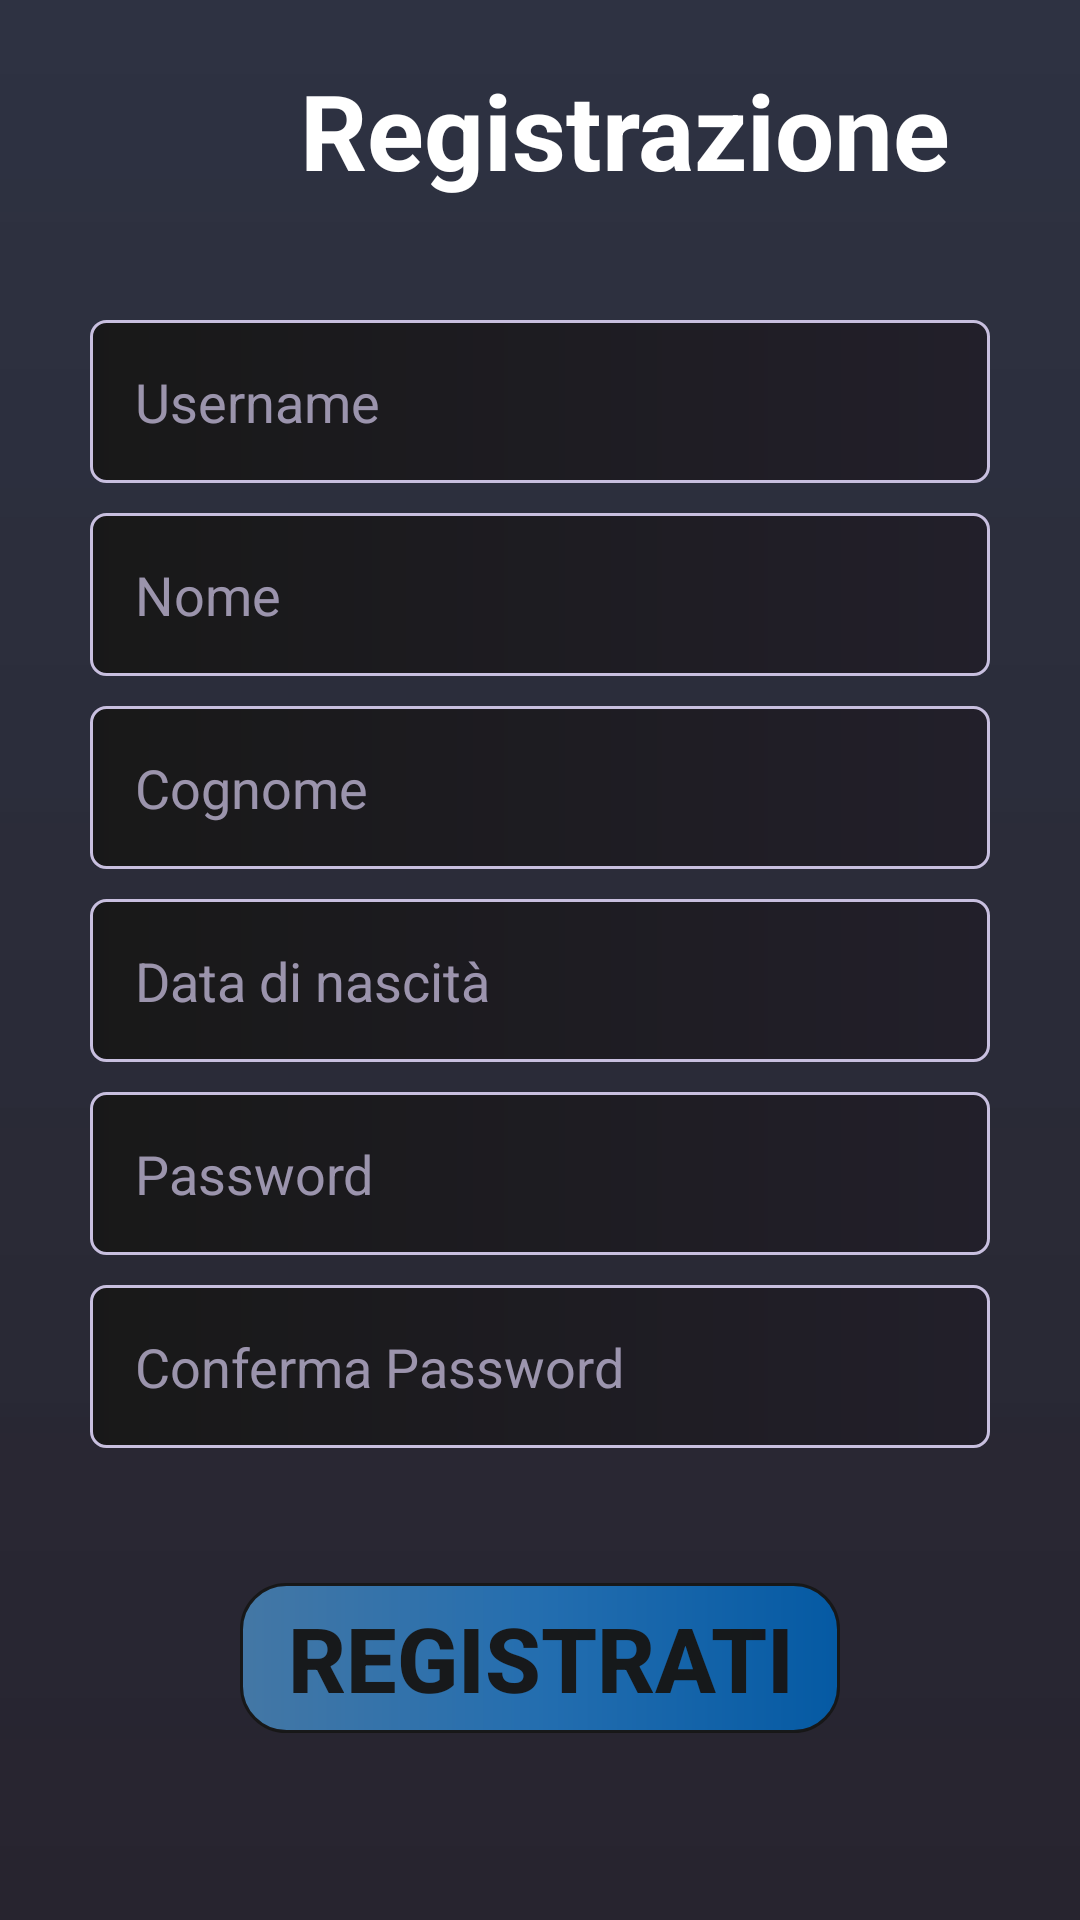

Reconstruct the res/layout file that produces this screen, plus the resources it refers to.
<!-- AndroidManifest.xml: application theme Theme.UniLibrettoBonusIUM -->
<!-- res/layout/activity_sign_up.xml -->
<?xml version="1.0" encoding="utf-8"?>
<LinearLayout xmlns:android="http://schemas.android.com/apk/res/android"
    xmlns:app="http://schemas.android.com/apk/res-auto"
    xmlns:tools="http://schemas.android.com/tools"
    android:layout_width="match_parent"
    android:layout_height="match_parent"
    android:orientation="vertical"
    android:paddingLeft="15dp"
    android:paddingRight="15dp"
    android:background="@drawable/bg_color_app">

    <LinearLayout
        android:layout_width="match_parent"
        android:layout_height="wrap_content"
        android:orientation="horizontal"
        android:layout_marginTop="15dp"
        android:paddingVertical="5dp"
        android:paddingHorizontal="5dp"
        android:background="@drawable/bg_color_app_corner"
        android:gravity="start">

        <ImageView
            android:id="@+id/back_button_to_login"
            android:layout_width="50dp"
            android:layout_height="wrap_content"
            android:src="@drawable/baseline_arrow_back_24"
            android:layout_marginHorizontal="15dp"
            android:clickable="true"
            android:focusable="true"/>

        <TextView
            android:id="@+id/titolo_add"
            android:layout_width="wrap_content"
            android:layout_height="wrap_content"
            android:text="@string/TitoloRegistrazione"
            android:layout_gravity="center"
            android:textColor="@color/white"
            android:textSize="35sp"
            android:textStyle="bold"/>
    </LinearLayout>

    <LinearLayout
        android:layout_width="match_parent"
        android:layout_height="wrap_content"
        android:orientation="vertical"
        android:layout_marginVertical="20dp"
        android:paddingVertical="15dp"
        android:paddingHorizontal="15dp"
        android:background="@drawable/bg_color_app_corner">

        <EditText
            android:id="@+id/username"
            android:layout_width="match_parent"
            android:layout_height="wrap_content"
            android:background="@drawable/bg_color_edit_text"
            android:hint="@string/username"
            android:textColorHint="@color/white3"
            android:layout_marginBottom="10dp"
            android:paddingVertical="15dp"
            android:paddingHorizontal="15dp"/>

        <EditText
            android:id="@+id/nm"
            android:layout_width="match_parent"
            android:layout_height="wrap_content"
            android:background="@drawable/bg_color_edit_text"
            android:hint="@string/nome"
            android:textColorHint="@color/white3"
            android:layout_marginBottom="10dp"
            android:paddingVertical="15dp"
            android:paddingHorizontal="15dp"/>

        <EditText
            android:id="@+id/cm"
            android:layout_width="match_parent"
            android:layout_height="wrap_content"
            android:background="@drawable/bg_color_edit_text"
            android:hint="@string/cognome"
            android:textColorHint="@color/white3"
            android:layout_marginBottom="10dp"
            android:paddingVertical="15dp"
            android:paddingHorizontal="15dp"/>


        <TextView
            android:id="@+id/data"
            android:layout_width="match_parent"
            android:layout_height="wrap_content"
            android:hint="@string/data_di_nascit"
            android:paddingVertical="15dp"
            android:paddingHorizontal="15dp"
            android:textColorHint="@color/white3"
            android:textSize="18sp"
            android:background="@drawable/bg_color_edit_text"
            android:layout_marginBottom="10dp"
            />

        <EditText
            android:id="@+id/pass"
            android:layout_width="match_parent"
            android:layout_height="wrap_content"
            android:background="@drawable/bg_color_edit_text"
            android:hint="@string/password"
            android:textColorHint="@color/white3"
            android:layout_marginBottom="10dp"
            android:paddingVertical="15dp"
            android:paddingHorizontal="15dp"/>


        <EditText
            android:id="@+id/pass1"
            android:layout_width="match_parent"
            android:layout_height="wrap_content"
            android:background="@drawable/bg_color_edit_text"
            android:hint="@string/conferma_password"
            android:textColorHint="@color/white3"
            android:layout_marginBottom="10dp"
            android:paddingVertical="15dp"
            android:paddingHorizontal="15dp"/>



    </LinearLayout>

    <android.widget.Button
        android:id="@+id/registrati"
        android:layout_width="200dp"
        android:layout_height="50dp"
        android:layout_gravity="center"
        android:textColor="@color/black"
        android:text="@string/BRegistrati"
        android:background="@drawable/bg_color_bar"
        android:textStyle="bold"
        android:textSize="30sp" />

</LinearLayout>
<!-- resources referenced by this layout -->
<resources>
  <color name="black">#F8171717</color>
  <color name="white">#FFFFFFFF</color>
  <color name="white3">#BEC8BFDF</color>
  <!-- drawable bg_color_app (drawable) -->
  <?xml version="1.0" encoding="utf-8"?>
  <shape xmlns:android="http://schemas.android.com/apk/res/android">
  
      <gradient android:type="linear" android:angle="1"
          android:startColor="@color/l_black" android:endColor="@color/l_black2"/>
  
  </shape>
  <!-- drawable bg_color_bar (drawable) -->
  <?xml version="1.0" encoding="utf-8"?>
  <shape xmlns:android="http://schemas.android.com/apk/res/android">
  
      <gradient android:type="linear" android:angle="0"
          android:startColor="@color/blue3"
          android:centerColor="@color/blue4"
          android:endColor="@color/blue5"/>
      <stroke android:color="@color/black" android:width="1dp"/>
  
      <corners android:radius="15dp"/>
  
  </shape>
  <!-- drawable bg_color_edit_text (drawable) -->
  <?xml version="1.0" encoding="utf-8"?>
  <shape xmlns:android="http://schemas.android.com/apk/res/android">
  
      <gradient android:type="linear" android:angle="0"
          android:startColor="@color/black" android:endColor="@color/l_black2"/>
      <stroke android:color="@color/white2" android:width="1dp"/>
      <corners android:radius="5dp"/>
  
  </shape>
  <string name="BRegistrati">Registrati</string>
  <string name="TitoloRegistrazione">Registrazione</string>
  <string name="cognome">Cognome</string>
  <string name="conferma_password">Conferma Password</string>
  <string name="data_di_nascit">Data di nascità</string>
  <string name="nome">Nome</string>
  <string name="password">Password</string>
  <string name="username">Username</string>
  <style name="Theme.UniLibrettoBonusIUM" parent="Base.Theme.UniLibrettoBonusIUM" />
  <color name="l_black">#EB1C2132</color>
  <color name="l_black2">#F8211E29</color>
  <color name="blue3">#F3457BAA</color>
  <color name="blue4">#F32371B5</color>
  <color name="blue5">#F3035CA8</color>
  <color name="white2">#C8BFDF</color>
  <style name="Base.Theme.UniLibrettoBonusIUM" parent="Theme.Material3.DayNight.NoActionBar">
          
          
      </style>
</resources>
